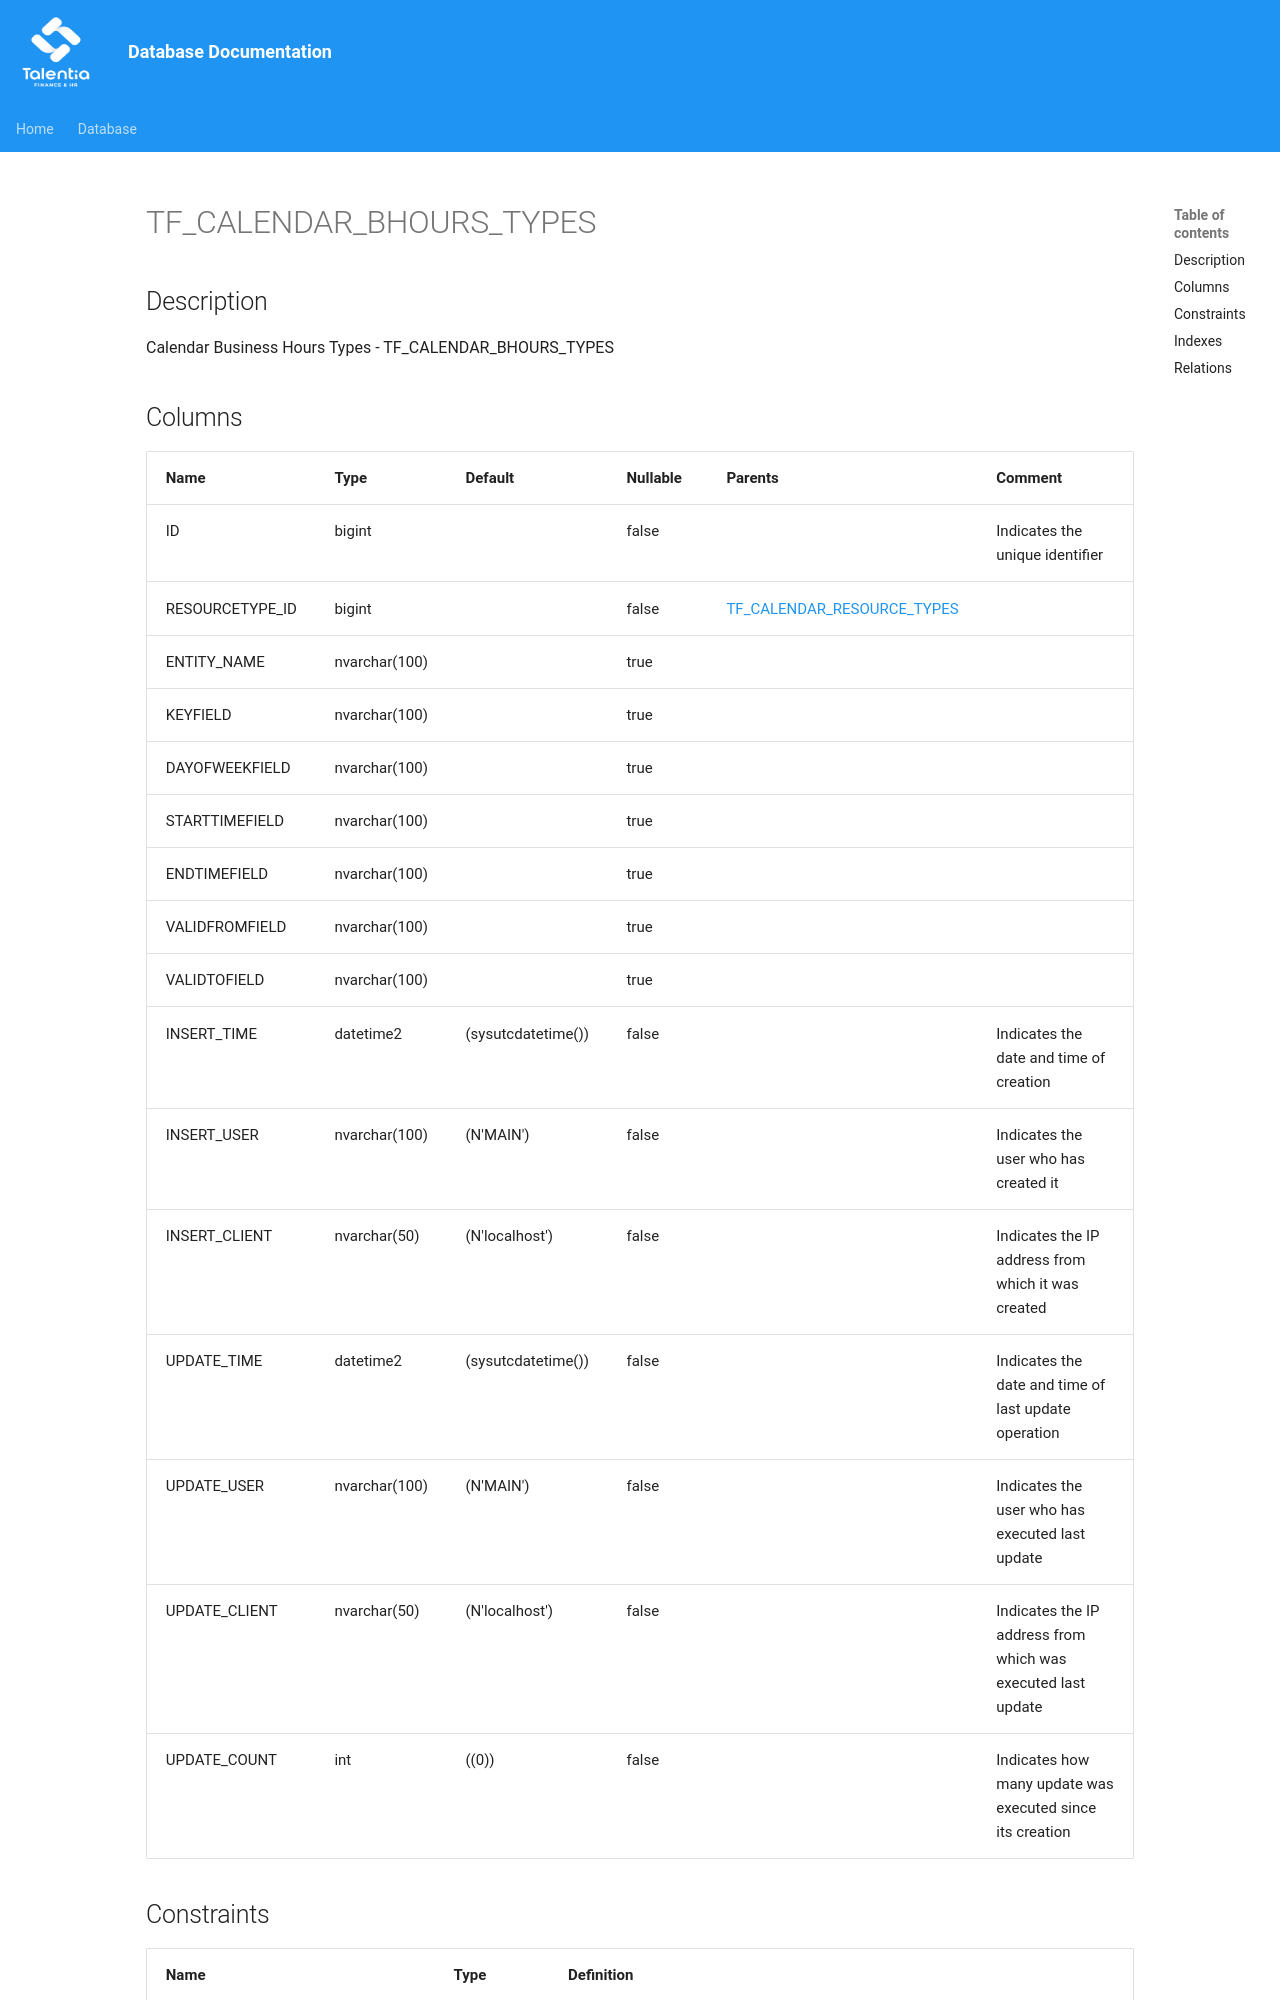

repository: giovanniporcelli/documentazione-db · page: schema/TF_CALENDAR_BHOURS_TYPES/index.html · generator: mkdocs

# TF_CALENDAR_BHOURS_TYPES

## Description

Calendar Business Hours Types - TF_CALENDAR_BHOURS_TYPES  


## Columns

| Name | Type | Default | Nullable | Parents | Comment |
| ---- | ---- | ------- | -------- | ------- | ------- |
| ID | bigint |  | false |  | Indicates the unique identifier |
| RESOURCETYPE_ID | bigint |  | false | [TF_CALENDAR_RESOURCE_TYPES](TF_CALENDAR_RESOURCE_TYPES.md) |  |
| ENTITY_NAME | nvarchar(100) |  | true |  |  |
| KEYFIELD | nvarchar(100) |  | true |  |  |
| DAYOFWEEKFIELD | nvarchar(100) |  | true |  |  |
| STARTTIMEFIELD | nvarchar(100) |  | true |  |  |
| ENDTIMEFIELD | nvarchar(100) |  | true |  |  |
| VALIDFROMFIELD | nvarchar(100) |  | true |  |  |
| VALIDTOFIELD | nvarchar(100) |  | true |  |  |
| INSERT_TIME | datetime2 | (sysutcdatetime()) | false |  | Indicates the date and time of crea
